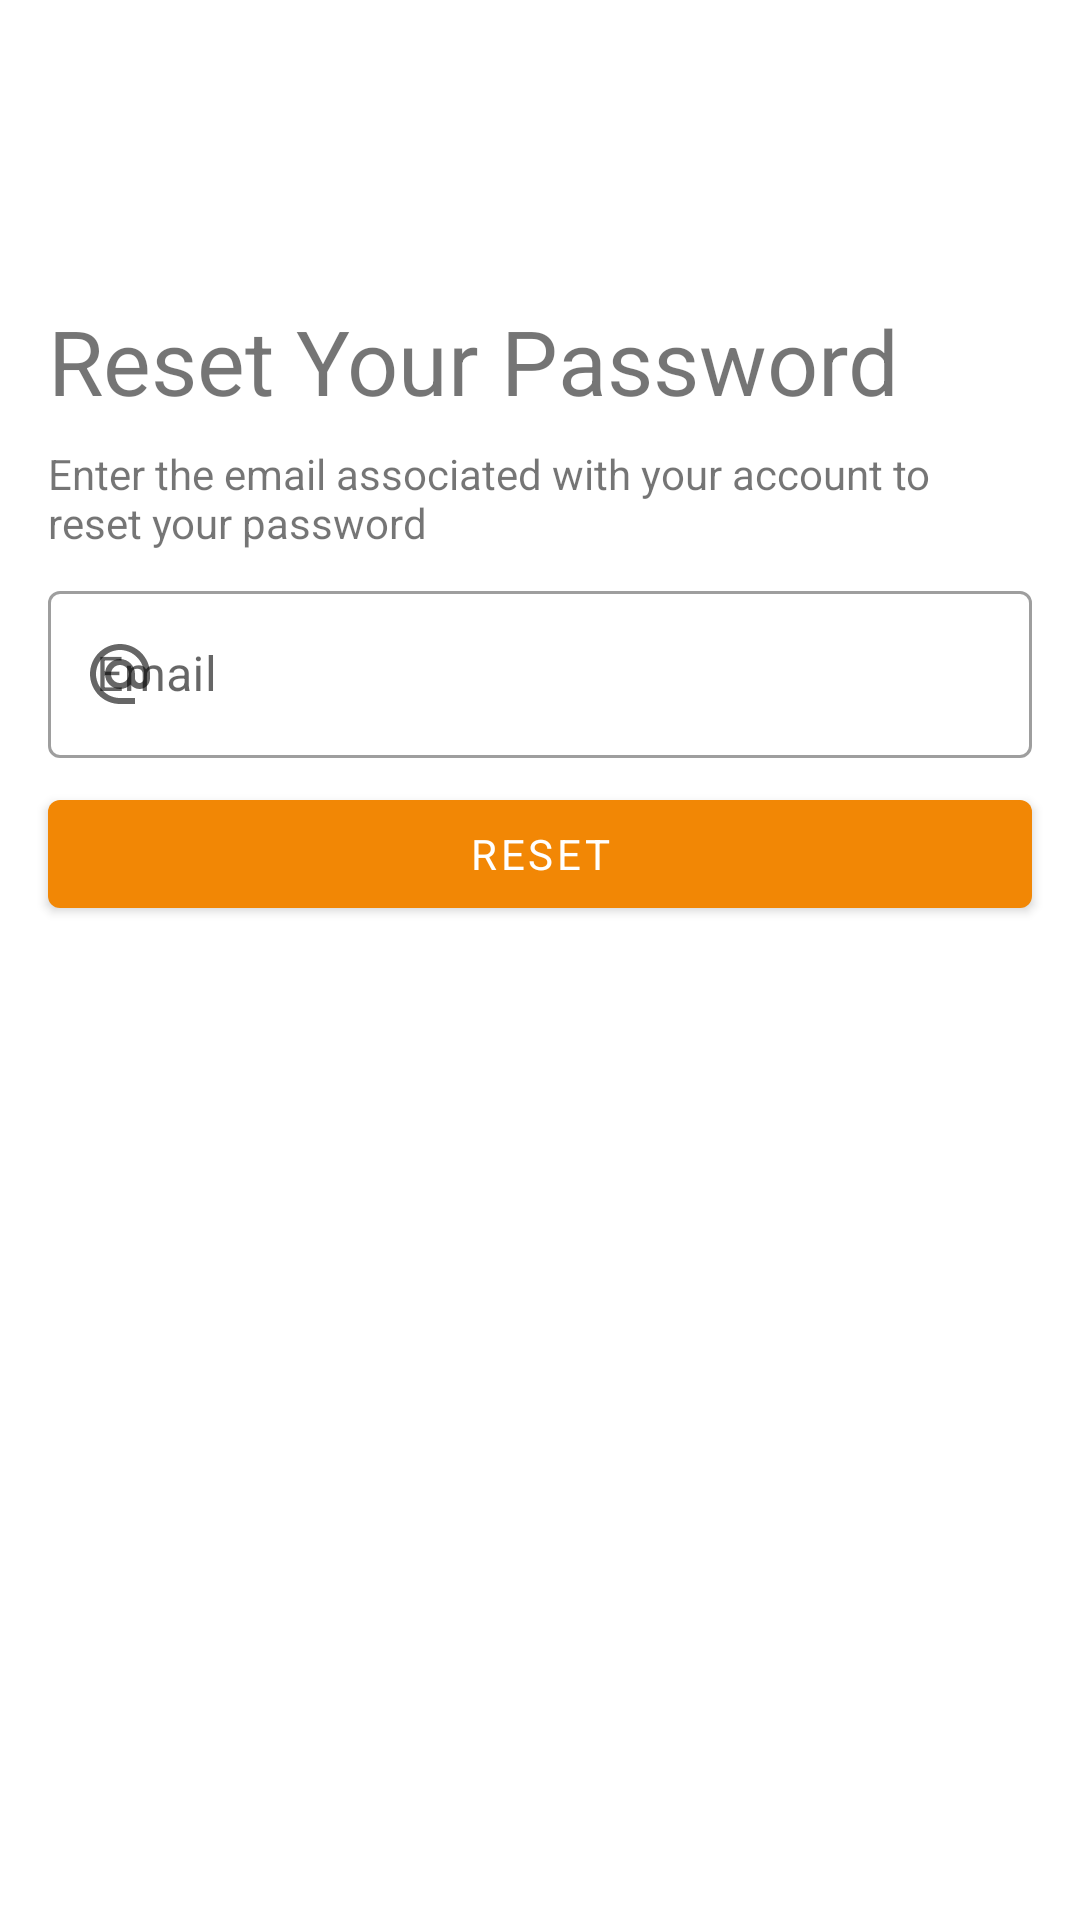

Reconstruct the res/layout file that produces this screen, plus the resources it refers to.
<!-- AndroidManifest.xml: application theme Theme.Recipes -->
<!-- res/layout/activity_reset_password.xml -->
<?xml version="1.0" encoding="utf-8"?>
<androidx.constraintlayout.widget.ConstraintLayout xmlns:android="http://schemas.android.com/apk/res/android"
    xmlns:app="http://schemas.android.com/apk/res-auto"
    xmlns:tools="http://schemas.android.com/tools"
    android:layout_width="match_parent"
    android:layout_height="match_parent"
    tools:context=".view.resetpassword.ResetPasswordActivity">

    <TextView
        android:id="@+id/textView"
        android:layout_width="wrap_content"
        android:layout_height="wrap_content"
        android:layout_marginStart="16dp"
        android:layout_marginTop="100dp"
        android:text="@string/reset_your_password"
        android:textSize="30sp"
        app:layout_constraintStart_toStartOf="parent"
        app:layout_constraintTop_toTopOf="parent" />

    <TextView
        android:id="@+id/textView2"
        android:layout_width="0dp"
        android:layout_height="wrap_content"
        android:layout_marginStart="16dp"
        android:layout_marginTop="8dp"
        android:layout_marginEnd="16dp"
        android:text="@string/enter_the_email_associated_with_your_account_to_reset_your_password"
        app:layout_constraintEnd_toEndOf="parent"
        app:layout_constraintStart_toStartOf="parent"
        app:layout_constraintTop_toBottomOf="@+id/textView" />

    <com.google.android.material.textfield.TextInputLayout
        android:id="@+id/outlinedTextField"
        style="@style/Widget.MaterialComponents.TextInputLayout.OutlinedBox"
        android:layout_width="0dp"
        android:layout_height="wrap_content"
        android:layout_marginHorizontal="16dp"
        android:layout_marginTop="8dp"
        android:hint="@string/email"
        app:layout_constraintEnd_toEndOf="parent"
        app:layout_constraintStart_toStartOf="parent"
        app:layout_constraintTop_toBottomOf="@id/textView2"
        app:startIconDrawable="@drawable/ic_baseline_alternate_email_24">

        <com.google.android.material.textfield.TextInputEditText
            android:id="@+id/resetPasswordEditText"
            android:layout_width="match_parent"
            android:layout_height="wrap_content"
            android:inputType="textEmailAddress"/>
    </com.google.android.material.textfield.TextInputLayout>

    <Button
        android:id="@+id/resetButton"
        app:layout_constraintStart_toStartOf="parent"
        app:layout_constraintEnd_toEndOf="parent"
        app:layout_constraintTop_toBottomOf="@id/outlinedTextField"
        android:layout_marginHorizontal="16dp"
        android:layout_marginTop="8dp"
        android:layout_width="0dp"
        android:layout_height="wrap_content"
        android:text="@string/reset"
        />
</androidx.constraintlayout.widget.ConstraintLayout>
<!-- resources referenced by this layout -->
<resources>
  <!-- drawable ic_baseline_alternate_email_24 (drawable) -->
  <vector android:height="24dp" android:tint="#93B5C6"
      android:viewportHeight="24" android:viewportWidth="24"
      android:width="24dp" xmlns:android="http://schemas.android.com/apk/res/android">
      <path android:fillColor="@android:color/white" android:pathData="M12,2C6.48,2 2,6.48 2,12s4.48,10 10,10h5v-2h-5c-4.34,0 -8,-3.66 -8,-8s3.66,-8 8,-8 8,3.66 8,8v1.43c0,0.79 -0.71,1.57 -1.5,1.57s-1.5,-0.78 -1.5,-1.57L17,12c0,-2.76 -2.24,-5 -5,-5s-5,2.24 -5,5 2.24,5 5,5c1.38,0 2.64,-0.56 3.54,-1.47 0.65,0.89 1.77,1.47 2.96,1.47 1.97,0 3.5,-1.6 3.5,-3.57L22,12c0,-5.52 -4.48,-10 -10,-10zM12,15c-1.66,0 -3,-1.34 -3,-3s1.34,-3 3,-3 3,1.34 3,3 -1.34,3 -3,3z"/>
  </vector>
  <string name="email">Email</string>
  <string name="enter_the_email_associated_with_your_account_to_reset_your_password">Enter the email associated with your account to reset your password</string>
  <string name="reset">Reset</string>
  <string name="reset_your_password">Reset Your Password</string>
  <style name="Theme.Recipes" parent="Theme.MaterialComponents.DayNight.NoActionBar">
          
          <item name="colorPrimary">#F28705</item>
          <item name="colorPrimaryVariant">#FED2AA</item>
          <item name="colorOnPrimary">@color/white</item>
          
          <item name="colorSecondary">@color/teal_200</item>
          <item name="colorSecondaryVariant">@color/teal_700</item>
          <item name="colorOnSecondary">@color/black</item>
          
          <item name="android:statusBarColor" tools:targetApi="l">?attr/colorPrimaryVariant</item>
          <item name="fontFamily">@font/nunito</item>
          
      </style>
  <color name="white">#FFFFFFFF</color>
  <color name="teal_200">#FF03DAC5</color>
  <color name="teal_700">#FF018786</color>
  <color name="black">#FF000000</color>
</resources>
